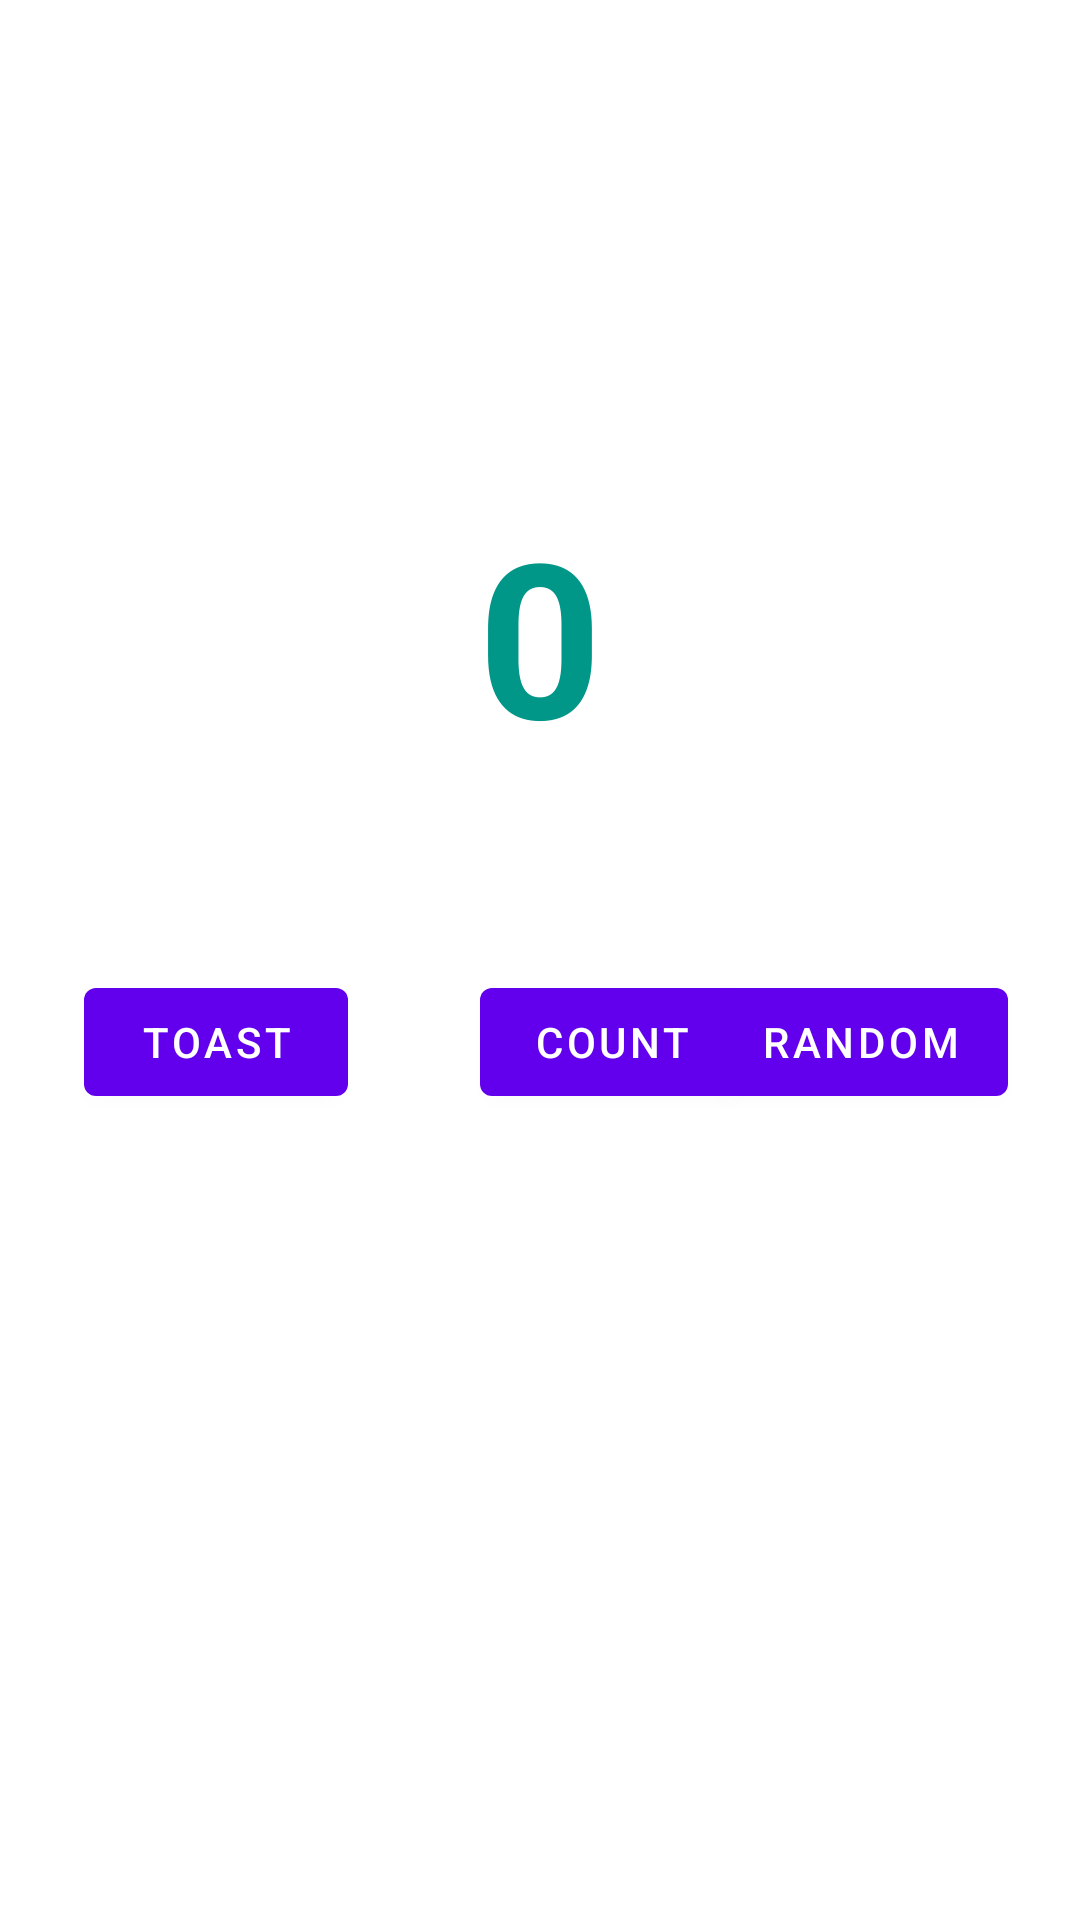

The Android layout XML behind this screen, and the referenced resources:
<!-- AndroidManifest.xml: application theme Theme.HealthTracker -->
<!-- res/layout/fragment_first.xml -->
<?xml version="1.0" encoding="utf-8"?>
<androidx.constraintlayout.widget.ConstraintLayout xmlns:android="http://schemas.android.com/apk/res/android"
    xmlns:app="http://schemas.android.com/apk/res-auto"
    xmlns:tools="http://schemas.android.com/tools"
    android:layout_width="match_parent"
    android:layout_height="match_parent"
    android:background="@color/screenBackground"
    tools:context=".FirstFragment">

    <TextView
        android:id="@+id/textview_first"
        android:layout_width="wrap_content"
        android:layout_height="wrap_content"
        android:text="0"
        android:textColor="#009688"
        android:textSize="72sp"
        android:textStyle="bold"
        app:layout_constraintBottom_toBottomOf="parent"
        app:layout_constraintEnd_toEndOf="parent"
        app:layout_constraintStart_toStartOf="parent"
        app:layout_constraintTop_toTopOf="parent"
        app:layout_constraintVertical_bias="0.3" />

    <Button
        android:id="@+id/random_button"
        android:layout_width="wrap_content"
        android:layout_height="wrap_content"
        android:layout_marginStart="16dp"
        android:layout_marginEnd="24dp"
        android:text="@string/random_button_text"
        app:layout_constraintBaseline_toBaselineOf="@+id/count_button"
        app:layout_constraintEnd_toEndOf="parent"
        app:layout_constraintHorizontal_bias="1.0"
        app:layout_constraintStart_toEndOf="@+id/count_button" />

    <Button
        android:id="@+id/toast_button"
        android:layout_width="wrap_content"
        android:layout_height="wrap_content"
        android:layout_marginStart="28dp"
        android:layout_marginTop="64dp"
        android:text="@string/toast_button_text"
        app:layout_constraintStart_toStartOf="parent"
        app:layout_constraintTop_toBottomOf="@+id/textview_first" />

    <Button
        android:id="@+id/count_button"
        android:layout_width="wrap_content"
        android:layout_height="wrap_content"
        android:layout_marginStart="44dp"
        android:text="@string/count_button_text"
        app:layout_constraintBaseline_toBaselineOf="@+id/toast_button"
        app:layout_constraintStart_toEndOf="@+id/toast_button" />
</androidx.constraintlayout.widget.ConstraintLayout>
<!-- resources referenced by this layout -->
<resources>
  <string name="count_button_text">Count</string>
  <string name="random_button_text">Random</string>
  <string name="toast_button_text">Toast</string>
  <style name="Theme.HealthTracker" parent="Theme.MaterialComponents.DayNight.DarkActionBar">
          
          <item name="colorPrimary">@color/purple_500</item>
          <item name="colorPrimaryVariant">@color/purple_700</item>
          <item name="colorOnPrimary">@color/white</item>
          
          <item name="colorSecondary">@color/teal_200</item>
          <item name="colorSecondaryVariant">@color/teal_700</item>
          <item name="colorOnSecondary">@color/black</item>
          
          <item name="android:statusBarColor" tools:targetApi="l">?attr/colorPrimaryVariant</item>
          
      </style>
  <!-- not gathered from this repository: default colours our renderer supplied (Android Studio template values) -->
  <color name="purple_500">#FF6200EE</color>
  <color name="purple_700">#FF3700B3</color>
  <color name="teal_200">#FF03DAC5</color>
  <color name="teal_700">#FF018786</color>
  <color name="black">#FF000000</color>
  <color name="white">#FFFFFFFF</color>
</resources>
